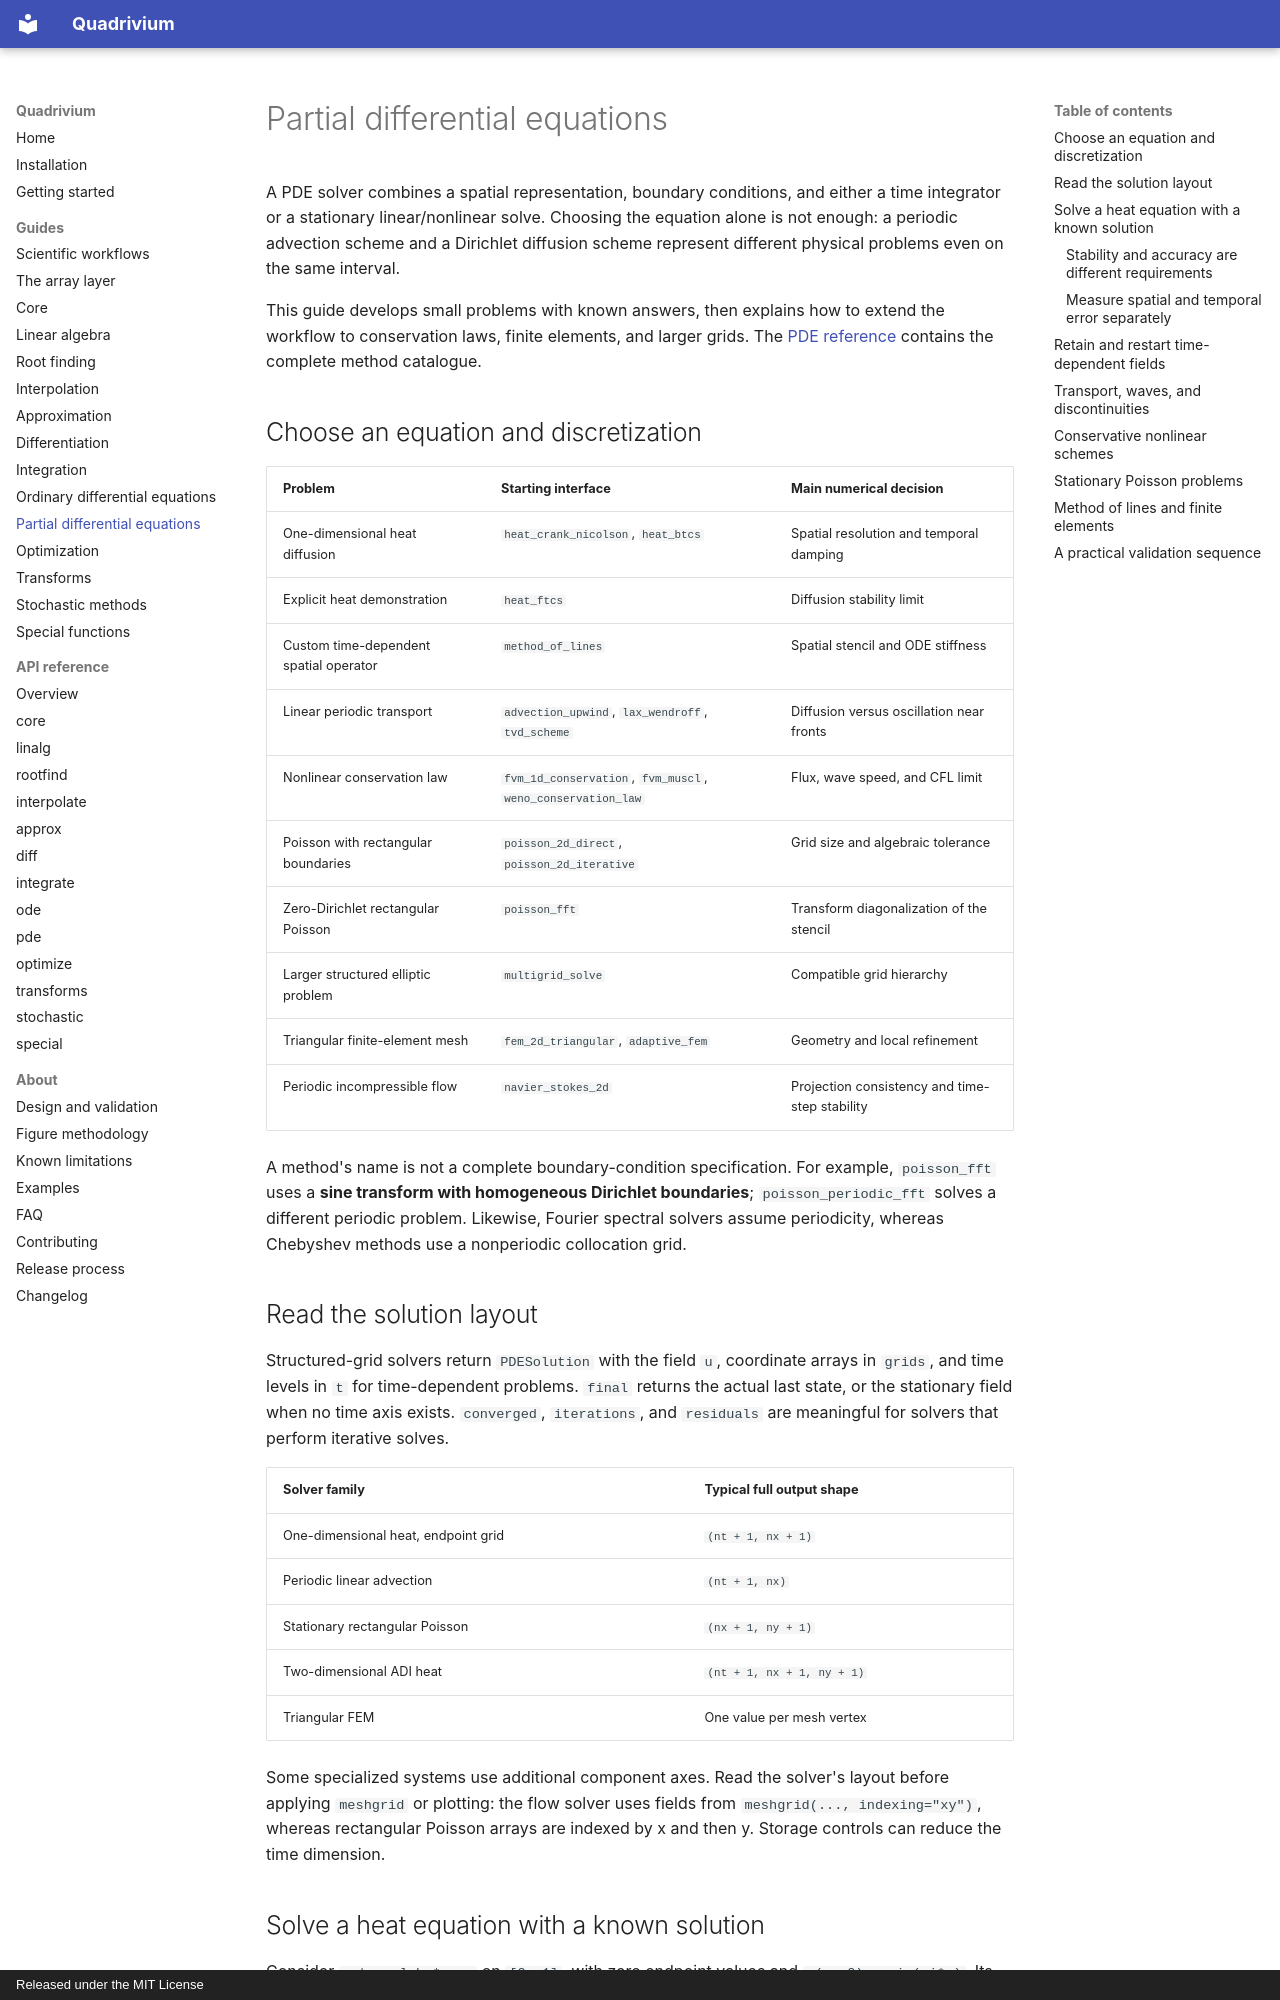

repository: ssmmkk123/quadrivium · page: guides/pde/index.html · generator: mkdocs · copyright: Released under the MIT License

# Partial differential equations

A PDE solver combines a spatial representation, boundary conditions, and either
a time integrator or a stationary linear/nonlinear solve. Choosing the equation
alone is not enough: a periodic advection scheme and a Dirichlet diffusion
scheme represent different physical problems even on the same interval.

This guide develops small problems with known answers, then explains how to
extend the workflow to conservation laws, finite elements, and larger grids.
The [PDE reference](../api/pde.md) contains the complete method catalogue.

## Choose an equation and discretization

| Problem | Starting interface | Main numerical decision |
| --- | --- | --- |
| One-dimensional heat diffusion | `heat_crank_nicolson`, `heat_btcs` | Spatial resolution and temporal damping |
| Explicit heat demonstration | `heat_ftcs` | Diffusion stability limit |
| Custom time-dependent spatial operator | `method_of_lines` | Spatial stencil and ODE stiffness |
| Linear periodic transport | `advection_upwind`, `lax_wendroff`, `tvd_scheme` | Diffusion versus oscillation near fronts |
| Nonlinear conservation law | `fvm_1d_conservation`, `fvm_muscl`, `weno_conservation_law` | Flux, wave speed, and CFL limit |
| Poisson with rectangular boundaries | `poisson_2d_direct`, `poisson_2d_iterative` | Grid size and algebraic tolerance |
| Zero-Dirichlet rectangular Poisson | `poisson_fft` | Transform diagonalization of the stencil |
| Larger structured elliptic problem | `multigrid_solve` | Compatible grid hierarchy |
| Triangular finite-element mesh | `fem_2d_triangular`, `adaptive_fem` | Geometry and local refinement |
| Periodic incompressible flow | `navier_stokes_2d` | Projection consistency and time-step stability |

A method's name is not a complete boundary-condition specification. For
example, `poisson_fft` uses a **sine transform with homogeneous Dirichlet
boundaries**; `poisson_periodic_fft` solves a different periodic problem.
Likewise, Fourier spectral solvers assume periodicity, whereas Chebyshev
methods use a nonperiodic collocation grid.

## Read the solution layout

Structured-grid solvers return `PDESolution` with the field `u`, coordinate
arrays in `grids`, and time levels in `t` for time-dependent problems.
`final` returns the actual last state, or the stationary field when no time
axis exists. `converged`, `iterations`, and `residuals` are meaningful for
solvers that perform iterative solves.

| Solver family | Typical full output shape |
| --- | --- |
| One-dimensional heat, endpoint grid | `(nt + 1, nx + 1)` |
| Periodic linear advection | `(nt + 1, nx)` |
| Stationary rectangular Poisson | `(nx + 1, ny + 1)` |
| Two-dimensional ADI heat | `(nt + 1, nx + 1, ny + 1)` |
| Triangular FEM | One value per mesh vertex |

Some specialized systems use additional component axes. Read the solver's
layout before applying `meshgrid` or plotting: the flow solver uses fields
from `meshgrid(..., indexing="xy")`, whereas rectangular Poisson arrays are
indexed by x and then y. Storage controls can reduce the time dimension.
